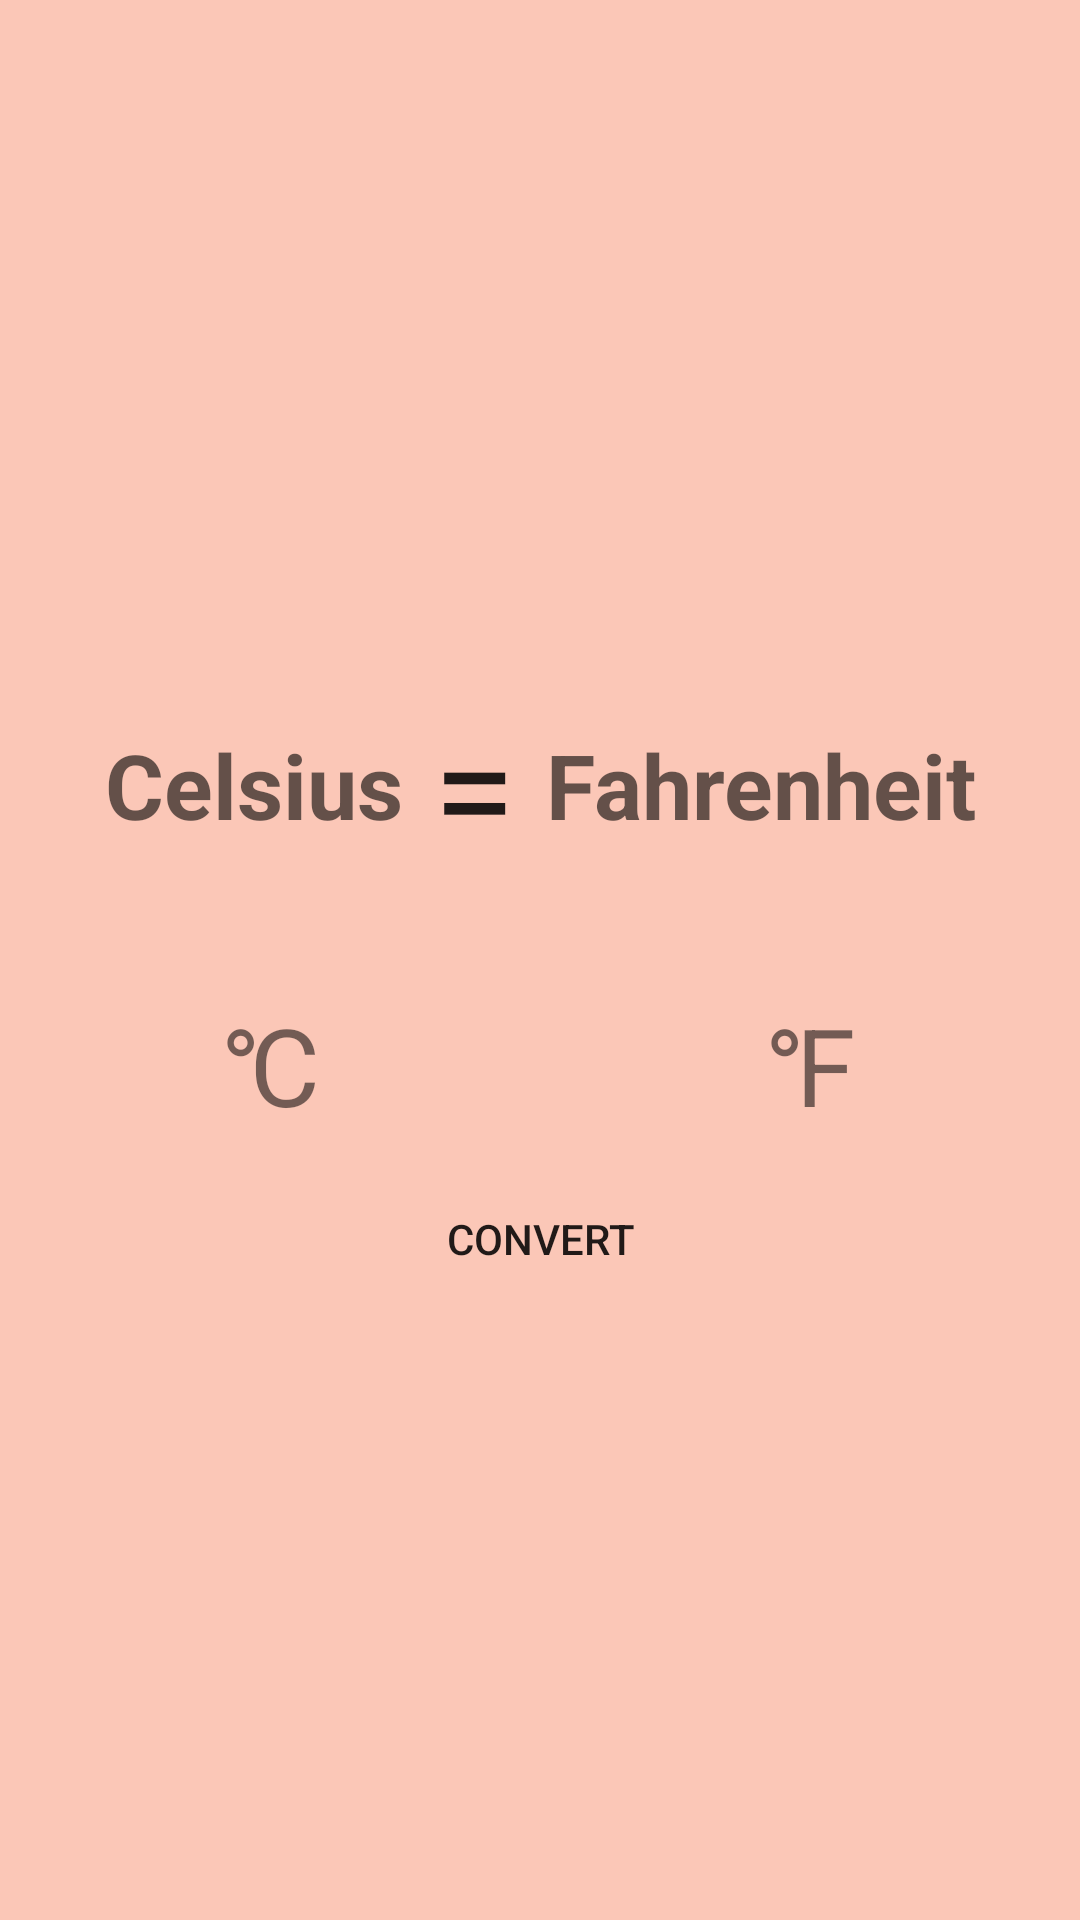

Reconstruct the res/layout file that produces this screen, plus the resources it refers to.
<!-- AndroidManifest.xml: application theme AppTheme -->
<!-- res/layout/activity_cvsf.xml -->
<?xml version="1.0" encoding="utf-8"?>
<RelativeLayout xmlns:android="http://schemas.android.com/apk/res/android"
    xmlns:app="http://schemas.android.com/apk/res-auto"
    xmlns:tools="http://schemas.android.com/tools"
    android:layout_width="match_parent"
    android:layout_height="match_parent"
    android:background="@color/bg"
    android:gravity="center"
    tools:context=".cvsf">

    <LinearLayout
        android:layout_width="match_parent"
        android:layout_height="wrap_content"
        android:weightSum="2"
        android:background="@null"
        android:gravity="center"
        android:orientation="vertical"
        >

        <LinearLayout
            android:layout_width="wrap_content"
            android:layout_height="wrap_content"
            android:layout_weight="2"
            android:gravity="center"
            android:orientation="horizontal">

            <EditText
                android:id="@+id/tvin1"
                android:layout_width="wrap_content"
                android:layout_height="118dp"
                android:layout_margin="10dp"
                android:layout_weight="1"
                android:background="@drawable/btn_disabled"
                android:gravity="center"
                android:hint="Celsius"
                android:textAppearance="@style/TextAppearance.AppCompat.Body1"
                android:textSize="30sp"
                android:textStyle="bold"></EditText>
            <TextView
                android:layout_width="wrap_content"
                android:layout_height="match_parent"
                android:textAppearance="@style/TextAppearance.AppCompat.Body1"
                android:text="="
                android:gravity="center"
                android:textSize="50sp">
            </TextView>

            <TextView
                android:id="@+id/tvout1"
                android:layout_width="wrap_content"
                android:layout_height="116dp"
                android:layout_margin="10dp"
                android:layout_weight="1"
                android:background="@drawable/btn_disabled"
                android:gravity="center"
                android:hint="Fahrenheit"
                android:textAppearance="@style/TextAppearance.AppCompat.Body1"
                android:textSize="30sp"
                android:textStyle="bold"></TextView>
        </LinearLayout>
        <LinearLayout
            android:layout_width="match_parent"
            android:layout_height="wrap_content"
            android:layout_weight="2"
            android:orientation="horizontal">
            <TextView

                android:layout_width="wrap_content"
                android:layout_height="wrap_content"
                android:text="℃"
                android:layout_weight="1"
                android:textSize="36sp"
                android:gravity="center"
                ></TextView>
            <TextView

                android:layout_width="wrap_content"
                android:layout_height="wrap_content"
                android:text="℉"
                android:layout_weight="1"
                android:textSize="36sp"
                android:gravity="center"></TextView>
        </LinearLayout>
        <Button
            android:id="@+id/btn11"
            android:layout_width="wrap_content"
            android:layout_height="wrap_content"
            android:layout_weight="1"
            android:layout_margin="10dp"
            android:background="@drawable/btn"
            android:text="Convert">
        </Button>

    </LinearLayout>

</RelativeLayout>
<!-- resources referenced by this layout -->
<resources>
  <color name="bg">#DCFCC0AD</color>
  <style name="AppTheme" parent="Theme.AppCompat.Light.DarkActionBar">
          
          <item name="colorPrimary">@color/colorPrimary</item>
          <item name="colorPrimaryDark">@color/colorPrimaryDark</item>
          <item name="colorAccent">@color/colorAccent</item>
      </style>
  <color name="colorPrimary">#008577</color>
  <color name="colorPrimaryDark">#00574B</color>
  <color name="colorAccent">#D81B60</color>
</resources>
